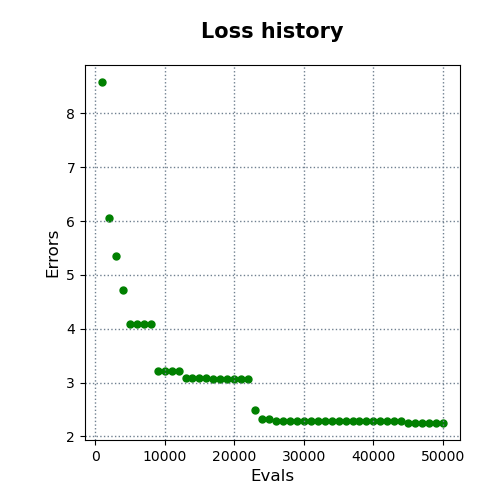

The data file committed next to this chart (first rows):
evals, errors
1000, 8.581
2000, 6.054
3000, 5.355
4000, 4.727
5000, 4.083
6000, 4.083
7000, 4.083
8000, 4.083
9000, 3.215
10000, 3.215
11000, 3.215
12000, 3.215
13000, 3.079
14000, 3.079
15000, 3.079
16000, 3.079
17000, 3.071
18000, 3.071
19000, 3.071
20000, 3.071
21000, 3.071
22000, 3.071
23000, 2.493
24000, 2.318
25000, 2.318
26000, 2.286
27000, 2.286
28000, 2.286
29000, 2.286
30000, 2.286
31000, 2.286
32000, 2.286
33000, 2.286
34000, 2.286
35000, 2.286
36000, 2.286
37000, 2.286
38000, 2.286
39000, 2.286
40000, 2.286
41000, 2.286
42000, 2.286
43000, 2.286
44000, 2.286
45000, 2.25
46000, 2.25
47000, 2.25
48000, 2.25
49000, 2.25
50000, 2.25
